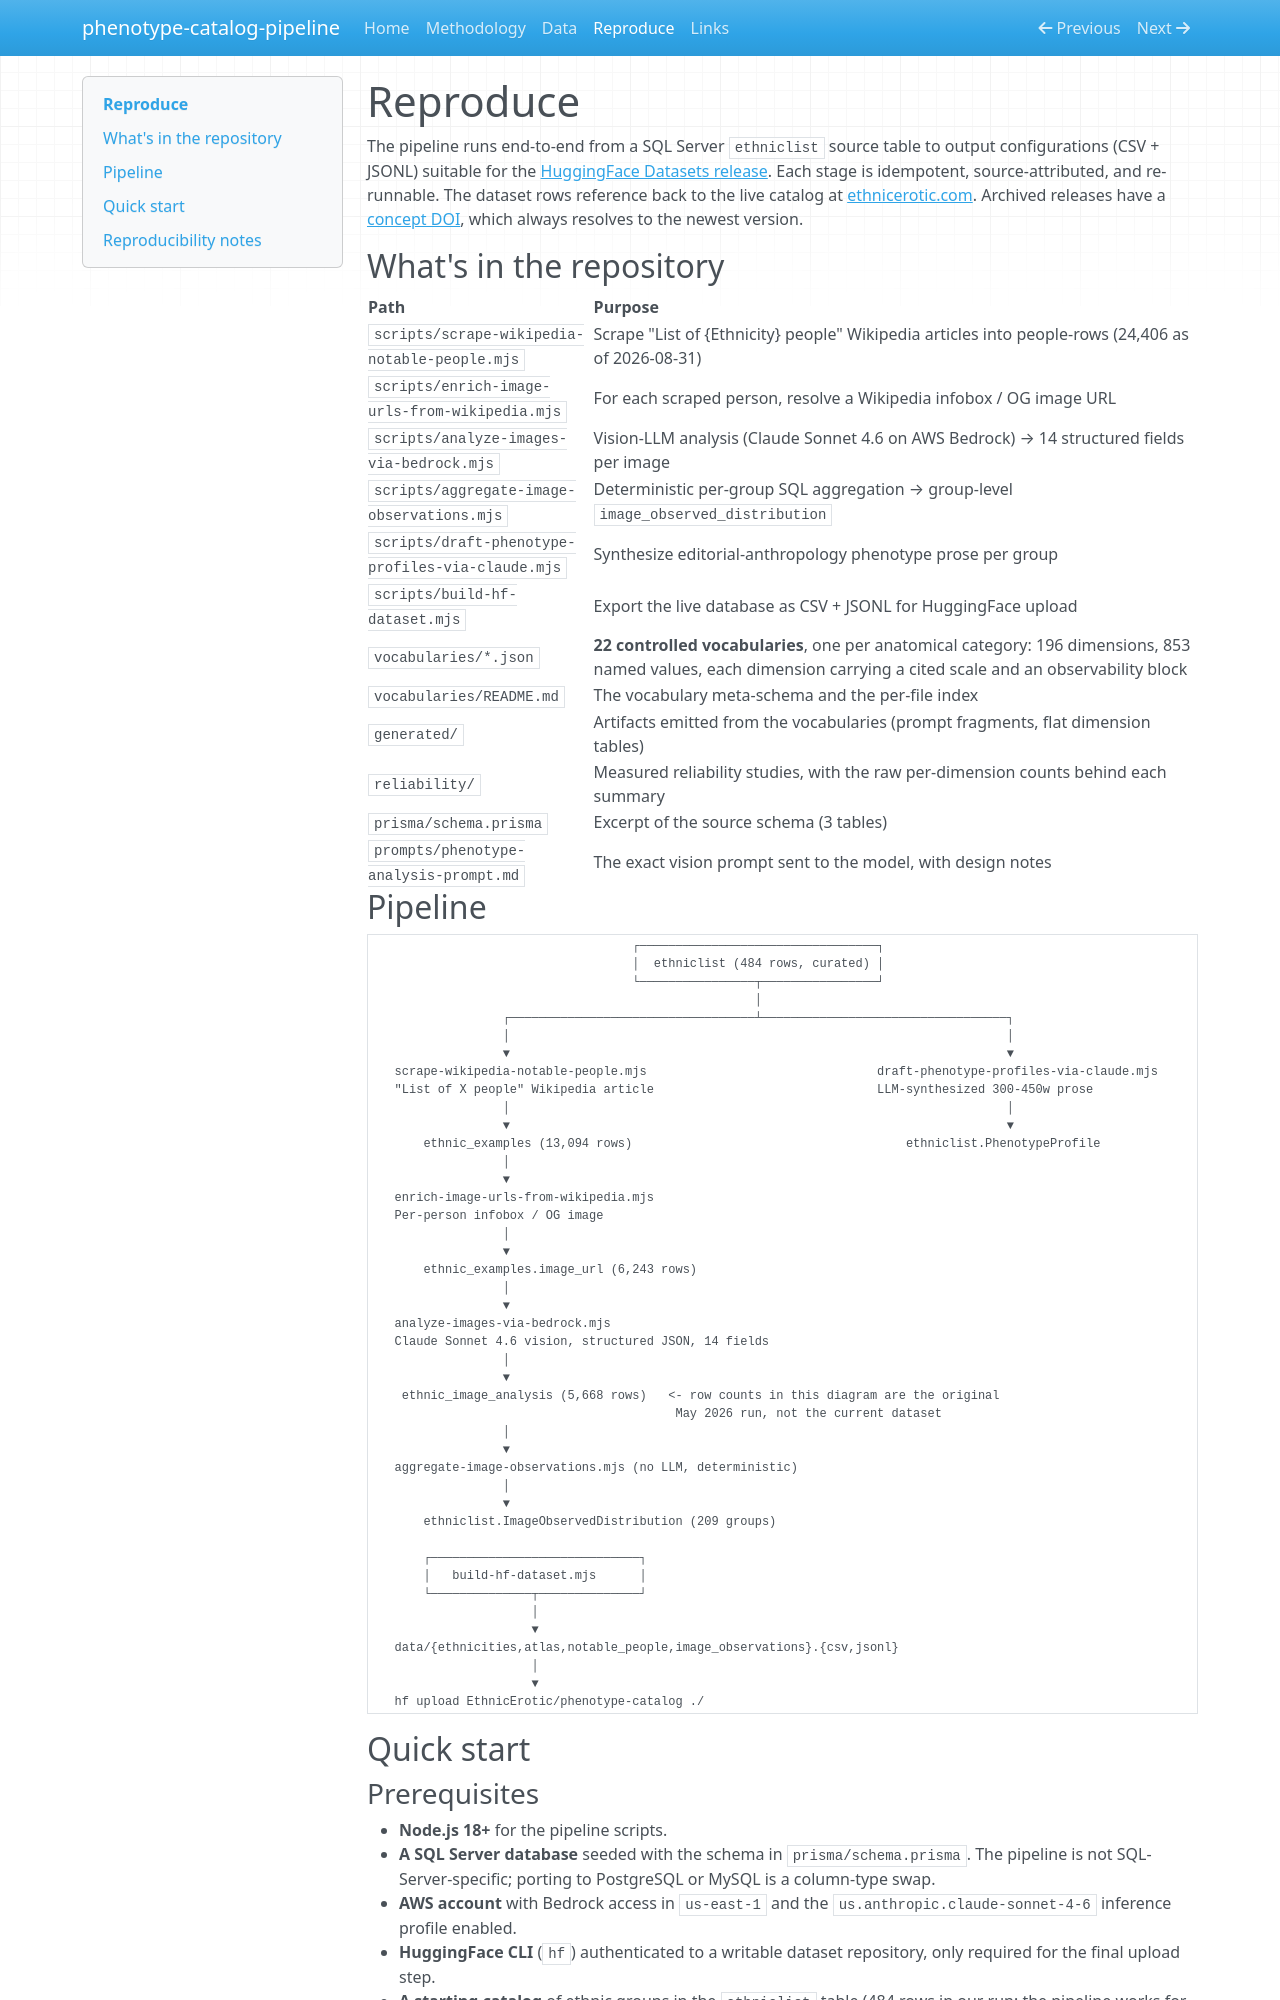

repository: Agaveis/phenotype-catalog-pipeline · page: reproduce/index.html · generator: mkdocs

# Reproduce

The pipeline runs end-to-end from a SQL Server `ethniclist` source table to output configurations (CSV + JSONL) suitable for the [HuggingFace Datasets release](https://huggingface.co/datasets/EthnicErotic/phenotype-catalog). Each stage is idempotent, source-attributed, and re-runnable. The dataset rows reference back to the live catalog at [ethnicerotic.com](https://ethnicerotic.com/methodology). Archived releases have a [concept DOI](https://doi.org/10.5281/zenodo.20075616), which always resolves to the newest version.

## What's in the repository

| Path | Purpose |
|---|---|
| `scripts/scrape-wikipedia-notable-people.mjs` | Scrape "List of {Ethnicity} people" Wikipedia articles into people-rows (24,406 as of 2026-08-31) |
| `scripts/enrich-image-urls-from-wikipedia.mjs` | For each scraped person, resolve a Wikipedia infobox / OG image URL |
| `scripts/analyze-images-via-bedrock.mjs` | Vision-LLM analysis (Claude Sonnet 4.6 on AWS Bedrock) → 14 structured fields per image |
| `scripts/aggregate-image-observations.mjs` | Deterministic per-group SQL aggregation → group-level `image_observed_distribution` |
| `scripts/draft-phenotype-profiles-via-claude.mjs` | Synthesize editorial-anthropology phenotype prose per group |
| `scripts/build-hf-dataset.mjs` | Export the live database as CSV + JSONL for HuggingFace upload |
| `vocabularies/*.json` | **22 controlled vocabularies**, one per anatomical category: 196 dimensions, 853 named values, each dimension carrying a cited scale and an observability block |
| `vocabularies/README.md` | The vocabulary meta-schema and the per-file index |
| `generated/` | Artifacts emitted from the vocabularies (prompt fragments, flat dimension tables) |
| `reliability/` | Measured reliability studies, with the raw per-dimension counts behind each summary |
| `prisma/schema.prisma` | Excerpt of the source schema (3 tables) |
| `prompts/phenotype-analysis-prompt.md` | The exact vision prompt sent to the model, with design notes |

## Pipeline

```
                                    ┌─────────────────────────────────┐
                                    │  ethniclist (484 rows, curated) │
                                    └────────────────┬────────────────┘
                                                     │
                  ┌──────────────────────────────────┴──────────────────────────────────┐
                  │                                                                     │
                  ▼                                                                     ▼
   scrape-wikipedia-notable-people.mjs                                draft-phenotype-profiles-via-claude.mjs
   "List of X people" Wikipedia article                               LLM-synthesized 300-450w prose
                  │                                                                     │
                  ▼                                                                     ▼
       ethnic_examples (13,094 rows)                                      ethniclist.PhenotypeProfile
                  │
                  ▼
   enrich-image-urls-from-wikipedia.mjs
   Per-person infobox / OG image
                  │
                  ▼
       ethnic_examples.image_url (6,243 rows)
                  │
                  ▼
   analyze-images-via-bedrock.mjs
   Claude Sonnet 4.6 vision, structured JSON, 14 fields
                  │
                  ▼
    ethnic_image_analysis (5,668 rows)   <- row counts in this diagram are the original
                                          May 2026 run, not the current dataset
                  │
                  ▼
   aggregate-image-observations.mjs (no LLM, deterministic)
                  │
                  ▼
       ethniclist.ImageObservedDistribution (209 groups)

       ┌─────────────────────────────┐
       │   build-hf-dataset.mjs      │
       └──────────────┬──────────────┘
                      │
                      ▼
   data/{ethnicities,atlas,notable_people,image_observations}.{csv,jsonl}
                      │
                      ▼
   hf upload EthnicErotic/phenotype-catalog ./
```

## Quick start
